Labelled photos from "data_split", an image-classification folder in gaiuso33/AI-Powered-Food-Inspection. The possible labels are: fresh, stale.

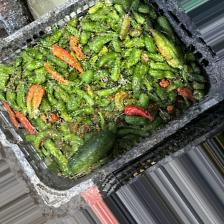
Label: fresh

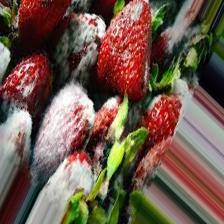
Label: stale

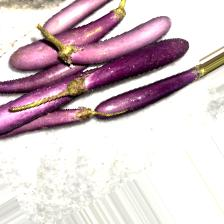
Label: fresh

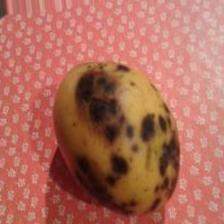
Label: stale
